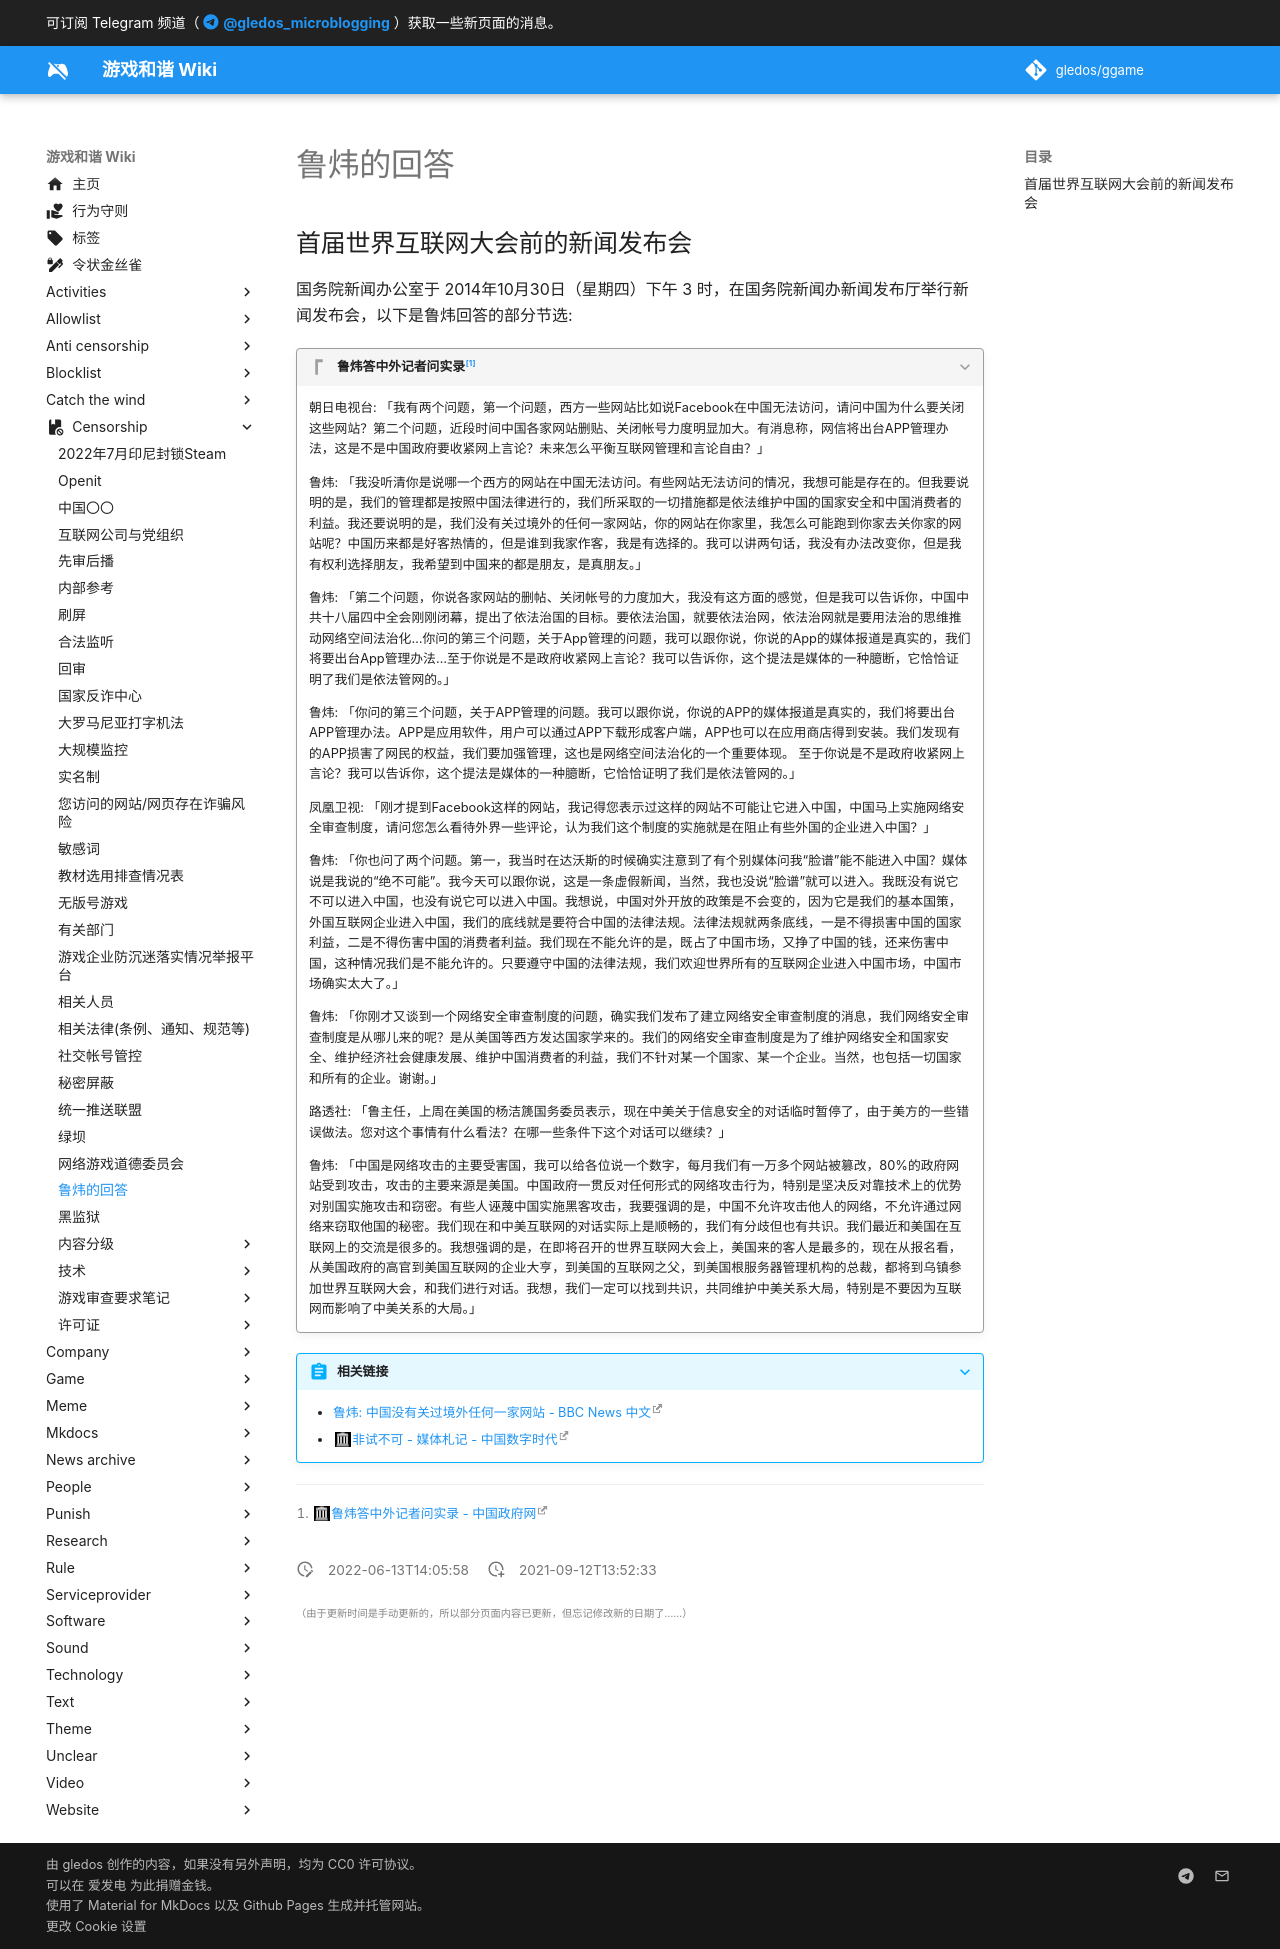

repository: gledos/ggame · page: censorship/鲁炜的回答.html · generator: mkdocs

---
title: 鲁炜的回答
description:
published: true
date: "2022-06-13T14:05:58"
特殊标签标记: #无标签
editor: markdown
dateCreated: "2021-09-12T13:52:33"
---

## 首届世界互联网大会前的新闻发布会

国务院新闻办公室于 2014年10月30日（星期四）下午 3 时，在国务院新闻办新闻发布厅举行新闻发布会，以下是鲁炜回答的部分节选:

> [!quote]+ 鲁炜答中外记者问实录[^lwac]
>
> 朝日电视台: 「我有两个问题，第一个问题，西方一些网站比如说Facebook在中国无法访问，请问中国为什么要关闭这些网站？第二个问题，近段时间中国各家网站删贴、关闭帐号力度明显加大。有消息称，网信将出台APP管理办法，这是不是中国政府要收紧网上言论？未来怎么平衡互联网管理和言论自由？」
>
> 鲁炜: 「我没听清你是说哪一个西方的网站在中国无法访问。有些网站无法访问的情况，我想可能是存在的。但我要说明的是，我们的管理都是按照中国法律进行的，我们所采取的一切措施都是依法维护中国的国家安全和中国消费者的利益。我还要说明的是，我们没有关过境外的任何一家网站，你的网站在你家里，我怎么可能跑到你家去关你家的网站呢？中国历来都是好客热情的，但是谁到我家作客，我是有选择的。我可以讲两句话，我没有办法改变你，但是我有权利选择朋友，我希望到中国来的都是朋友，是真朋友。」
>
> 鲁炜: 「第二个问题，你说各家网站的删帖、关闭帐号的力度加大，我没有这方面的感觉，但是我可以告诉你，中国中共十八届四中全会刚刚闭幕，提出了依法治国的目标。要依法治国，就要依法治网，依法治网就是要用法治的思维推动网络空间法治化…你问的第三个问题，关于App管理的问题，我可以跟你说，你说的App的媒体报道是真实的，我们将要出台App管理办法…至于你说是不是政府收紧网上言论？我可以告诉你，这个提法是媒体的一种臆断，它恰恰证明了我们是依法管网的。」
>
> 鲁炜: 「你问的第三个问题，关于APP管理的问题。我可以跟你说，你说的APP的媒体报道是真实的，我们将要出台APP管理办法。APP是应用软件，用户可以通过APP下载形成客户端，APP也可以在应用商店得到安装。我们发现有的APP损害了网民的权益，我们要加强管理，这也是网络空间法治化的一个重要体现。 至于你说是不是政府收紧网上言论？我可以告诉你，这个提法是媒体的一种臆断，它恰恰证明了我们是依法管网的。」
>
> 凤凰卫视: 「刚才提到Facebook这样的网站，我记得您表示过这样的网站不可能让它进入中国，中国马上实施网络安全审查制度，请问您怎么看待外界一些评论，认为我们这个制度的实施就是在阻止有些外国的企业进入中国？」
>
> 鲁炜: 「你也问了两个问题。第一，我当时在达沃斯的时候确实注意到了有个别媒体问我“脸谱”能不能进入中国？媒体说是我说的“绝不可能”。我今天可以跟你说，这是一条虚假新闻，当然，我也没说“脸谱”就可以进入。我既没有说它不可以进入中国，也没有说它可以进入中国。我想说，中国对外开放的政策是不会变的，因为它是我们的基本国策，外国互联网企业进入中国，我们的底线就是要符合中国的法律法规。法律法规就两条底线，一是不得损害中国的国家利益，二是不得伤害中国的消费者利益。我们现在不能允许的是，既占了中国市场，又挣了中国的钱，还来伤害中国，这种情况我们是不能允许的。只要遵守中国的法律法规，我们欢迎世界所有的互联网企业进入中国市场，中国市场确实太大了。」
>
> 鲁炜: 「你刚才又谈到一个网络安全审查制度的问题，确实我们发布了建立网络安全审查制度的消息，我们网络安全审查制度是从哪儿来的呢？是从美国等西方发达国家学来的。我们的网络安全审查制度是为了维护网络安全和国家安全、维护经济社会健康发展、维护中国消费者的利益，我们不针对某一个国家、某一个企业。当然，也包括一切国家和所有的企业。谢谢。」
>
> 路透社: 「鲁主任，上周在美国的杨洁篪国务委员表示，现在中美关于信息安全的对话临时暂停了，由于美方的一些错误做法。您对这个事情有什么看法？在哪一些条件下这个对话可以继续？」
>
> 鲁炜: 「中国是网络攻击的主要受害国，我可以给各位说一个数字，每月我们有一万多个网站被篡改，80%的政府网站受到攻击，攻击的主要来源是美国。中国政府一贯反对任何形式的网络攻击行为，特别是坚决反对靠技术上的优势对别国实施攻击和窃密。有些人诬蔑中国实施黑客攻击，我要强调的是，中国不允许攻击他人的网络，不允许通过网络来窃取他国的秘密。我们现在和中美互联网的对话实际上是顺畅的，我们有分歧但也有共识。我们最近和美国在互联网上的交流是很多的。我想强调的是，在即将召开的世界互联网大会上，美国来的客人是最多的，现在从报名看，从美国政府的高官到美国互联网的企业大亨，到美国的互联网之父，到美国根服务器管理机构的总裁，都将到乌镇参加世界互联网大会，和我们进行对话。我想，我们一定可以找到共识，共同维护中美关系大局，特别是不要因为互联网而影响了中美关系的大局。」

[^lwac]: [鲁炜答中外记者问实录 - 中国政府网](https://web.archive.org/web/20170419013657/http://www.gov.cn/xinwen/zb_xwb41/content_2773192.htm)

> [!abstract]+ 相关链接
>
> +   [鲁炜: 中国没有关过境外任何一家网站 - BBC News 中文](https://www.bbc.com/zhongwen/simp/china/2014/10/141030_china_official_internet)
> +   [非试不可 - 媒体札记 - 中国数字时代](https://web.archive.org/web/20210912055601/https://chinadigitaltimes.net/chinese/369265.html)
